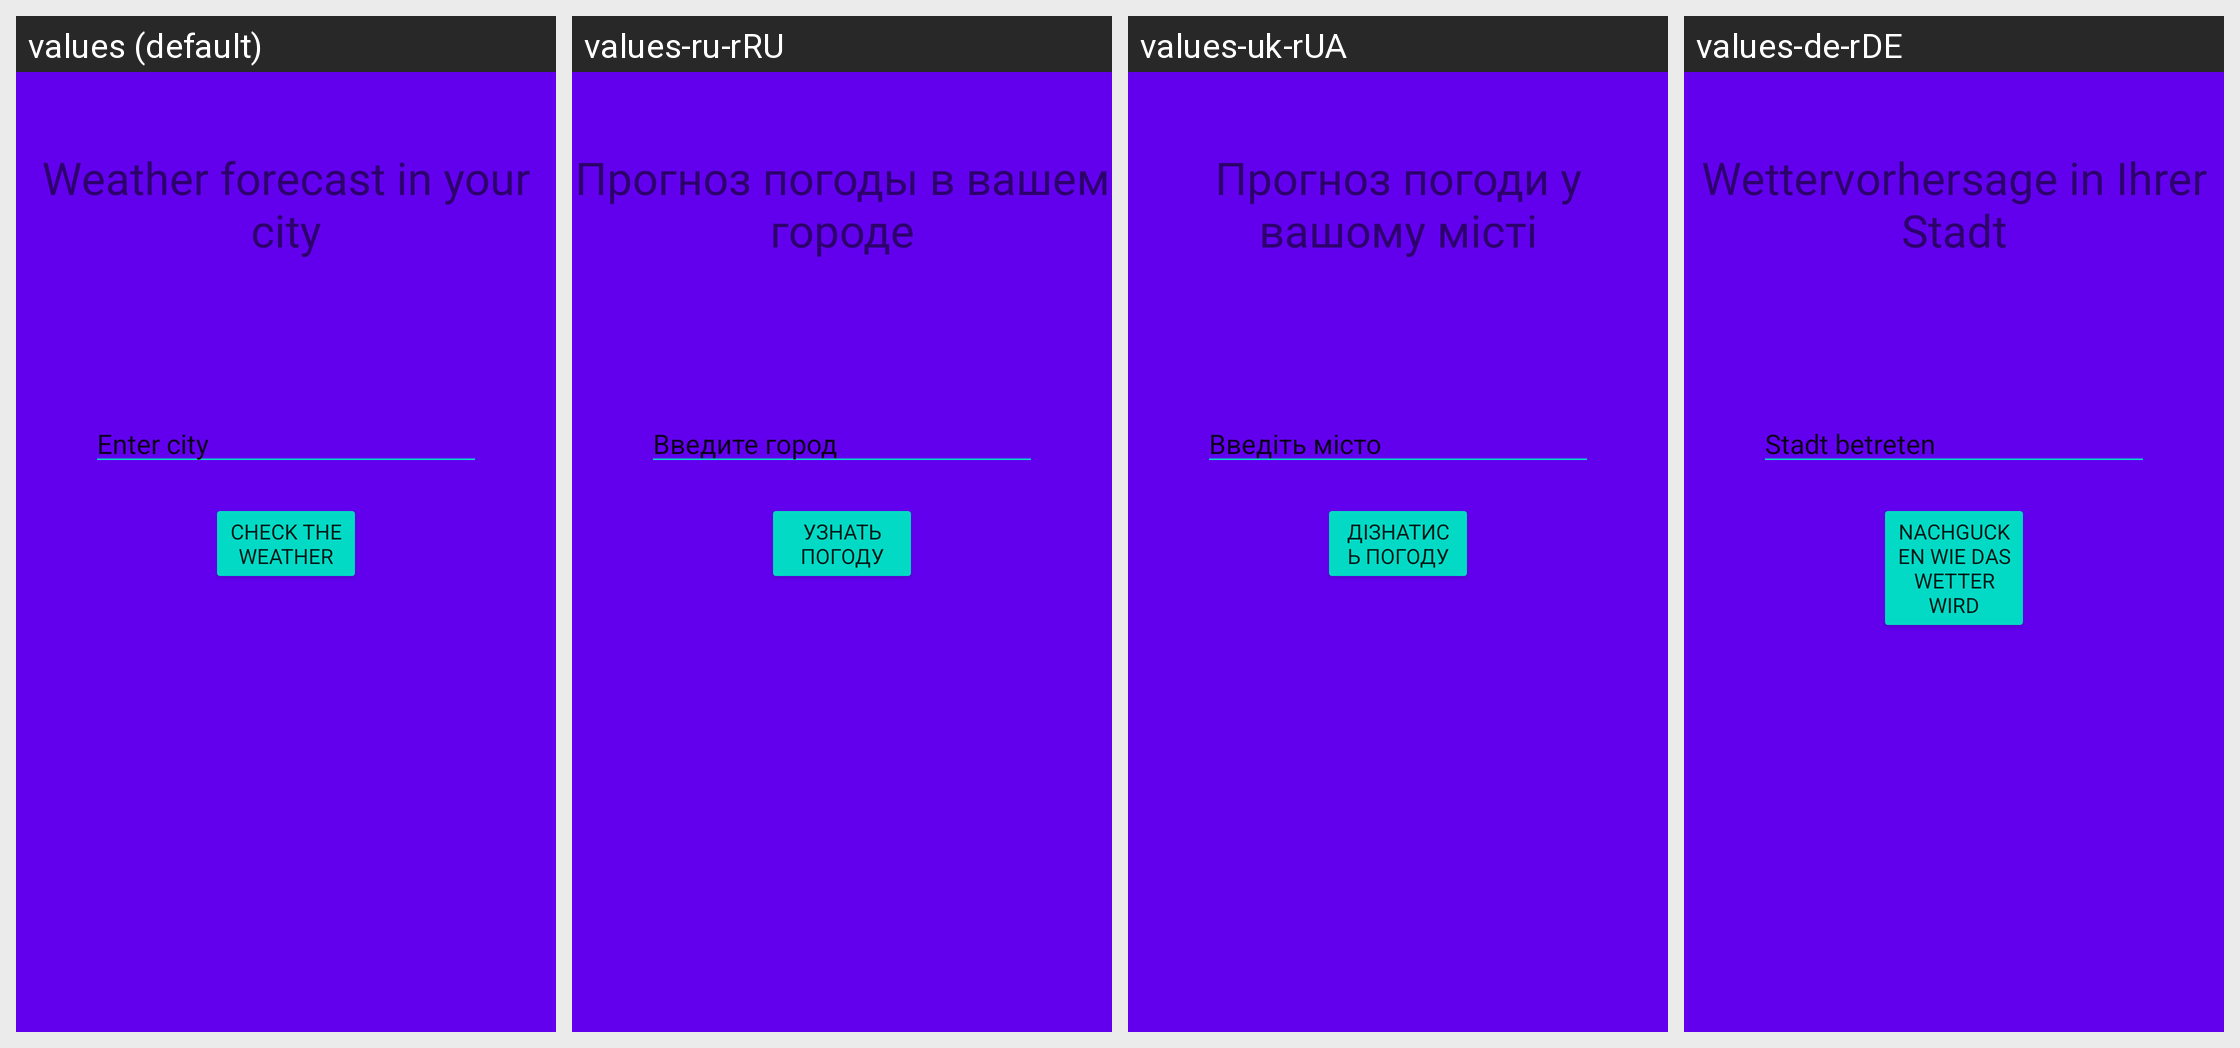

For this localized Android screen grid, give each drawn string resource with its value in every locale shown.
Android screen res/layout/activity_main.xml rendered under 4 locales, left to right: values (default), values-ru-rRU, values-uk-rUA, values-de-rDE. Device: Nexus 5 (rendered at 1080×1920; each locale shown at half size, 540×960, under a caption strip naming it); theme Theme.WeatherApp.
Other locales in the repository, not shown: values-en.
Strings drawn on this screen, with the default value and each locale's value (text and hints the layout hard-codes, and strings that could not be matched under every locale, appear in the picture but are not listed):

logo
  values: Weather forecast in your city
  values-ru-rRU: Прогноз погоды в вашем городе
  values-uk-rUA: Прогноз погоди у вашому місті
  values-de-rDE: Wettervorhersage in Ihrer Stadt

hint_user_field
  values: Enter city
  values-ru-rRU: Введите город
  values-uk-rUA: Введіть місто
  values-de-rDE: Stadt betreten

main_btn
  values: Check the weather
  values-ru-rRU: Узнать погоду
  values-uk-rUA: Дізнатись погоду
  values-de-rDE: Nachgucken wie das Wetter wird
